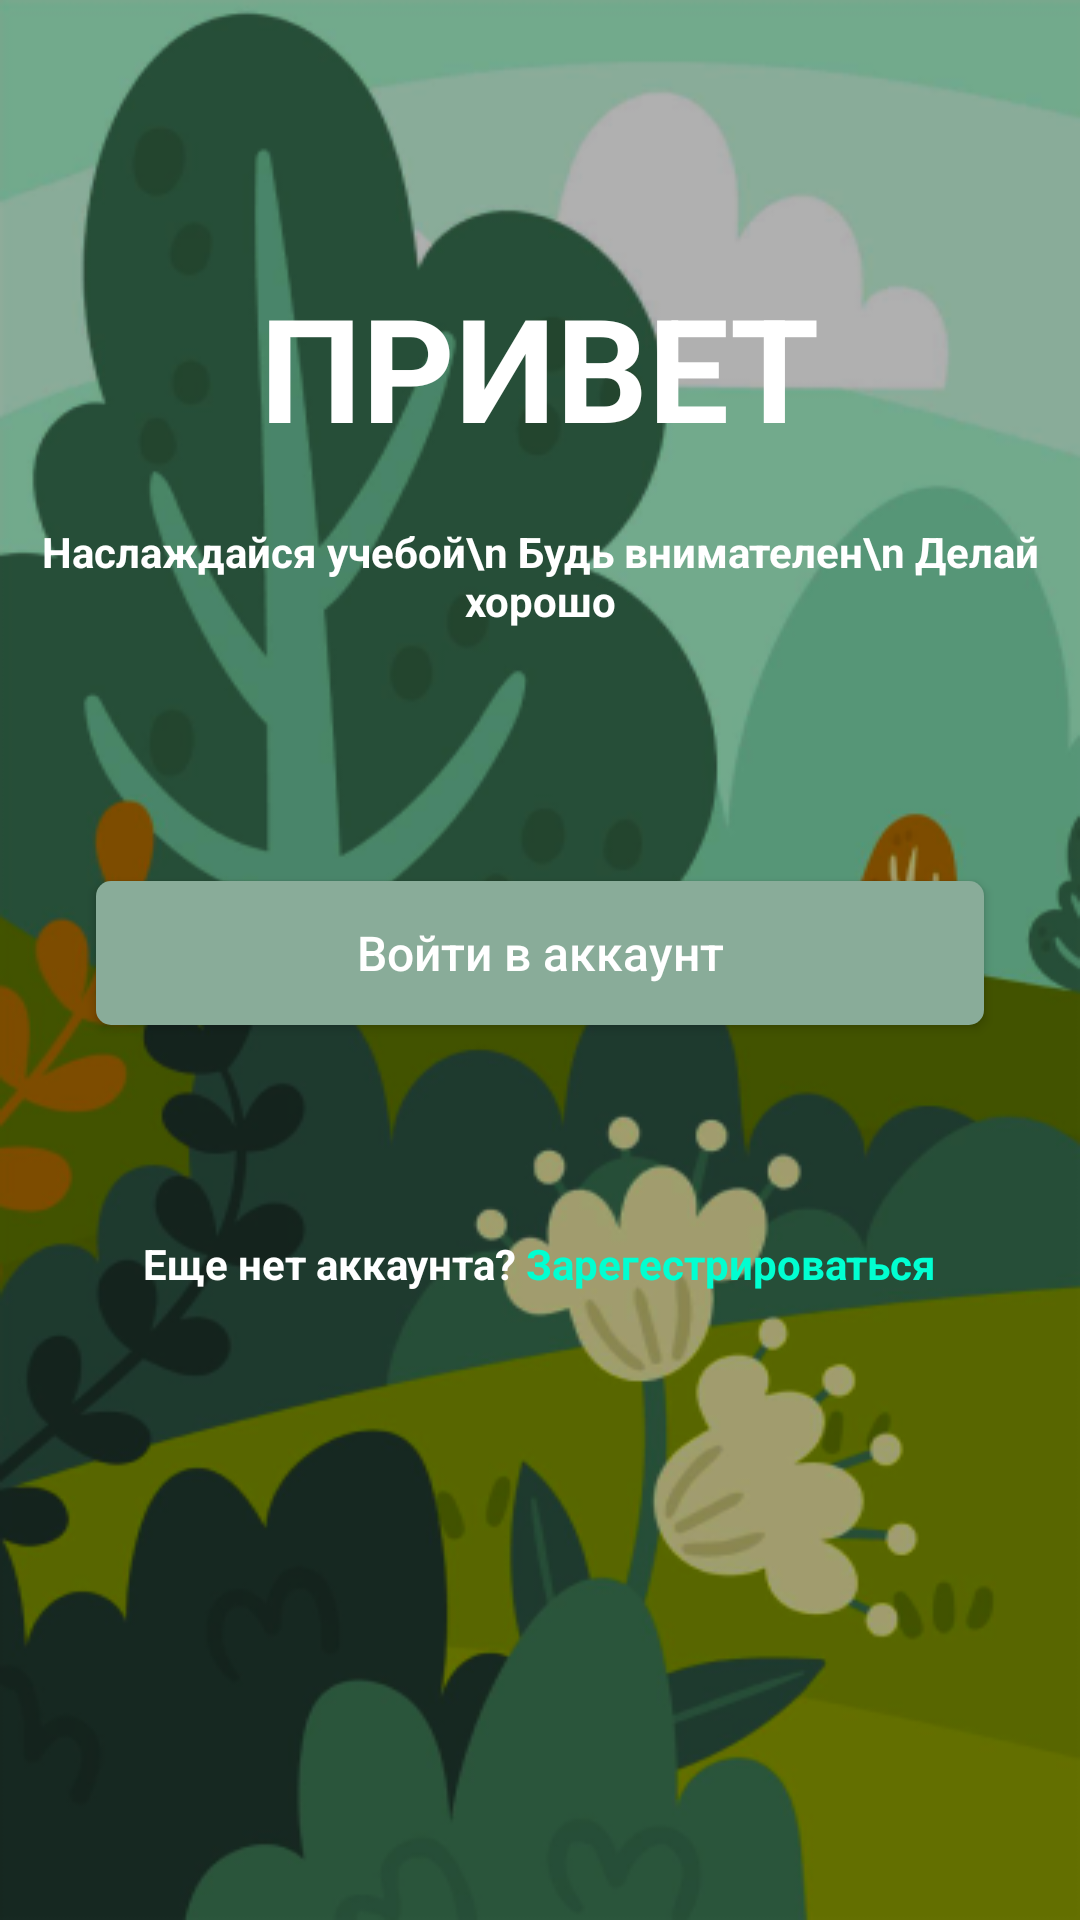

Android layout source for this screen:
<!-- AndroidManifest.xml: application theme Theme.Zen -->
<!-- res/layout/activity_main2.xml -->
<?xml version="1.0" encoding="utf-8"?>
<androidx.constraintlayout.widget.ConstraintLayout xmlns:android="http://schemas.android.com/apk/res/android"
    xmlns:app="http://schemas.android.com/apk/res-auto"
    xmlns:tools="http://schemas.android.com/tools"
    android:layout_width="match_parent"
    android:layout_height="match_parent"
    tools:context=".MainActivity2"
    android:background="@drawable/bg1">


    <ScrollView
        android:layout_width="match_parent"
        android:layout_height="match_parent"
        app:layout_constraintStart_toStartOf="parent"
        app:layout_constraintTop_toTopOf="parent"
        app:layout_constraintTop_toBottomOf="parent"
        app:layout_constraintEnd_toEndOf="parent">

        <androidx.constraintlayout.widget.ConstraintLayout
            android:layout_width="match_parent"
            android:layout_height="match_parent">
            <ImageView
                android:id="@+id/imageView2"
                android:layout_width="wrap_content"
                android:layout_height="wrap_content"
                android:layout_marginTop="40dp"
                android:src="@drawable/logo"
                app:layout_constraintEnd_toEndOf="parent"
                app:layout_constraintStart_toStartOf="parent"
                app:layout_constraintTop_toTopOf="parent"
                />

            <TextView
                android:id="@+id/textView"
                android:layout_width="wrap_content"
                android:layout_height="wrap_content"
                android:layout_marginTop="50dp"
                android:text="привет"
                android:textAllCaps="true"
                android:textColor="@color/white"
                android:textSize="48sp"
                android:textStyle="bold"
                app:layout_constraintEnd_toEndOf="parent"
                app:layout_constraintStart_toStartOf="parent"
                app:layout_constraintTop_toBottomOf="@+id/imageView2" />

            <TextView
                android:id="@+id/textView2"
                android:layout_width="wrap_content"
                android:layout_height="wrap_content"
                android:layout_marginTop="20dp"
                android:text="Наслаждайся учебой\n Будь внимателен\n Делай хорошо"
                android:textAlignment="center"
                android:textColor="@color/white"
                android:textSize="14sp"
                android:textStyle="bold"
                app:layout_constraintEnd_toEndOf="parent"
                app:layout_constraintStart_toStartOf="parent"
                app:layout_constraintTop_toBottomOf="@+id/textView" />

            <androidx.appcompat.widget.AppCompatButton
                android:id="@+id/button"
                android:layout_width="0dp"
                android:layout_height="wrap_content"
                android:layout_marginStart="32dp"
                android:layout_marginTop="84dp"
                android:layout_marginEnd="32dp"
                android:background="@drawable/btn"
                android:text="Войти в аккаунт"
                android:textAllCaps="false"
                android:textColor="@color/white"
                android:textSize="16sp"
                app:layout_constraintEnd_toEndOf="parent"
                app:layout_constraintStart_toStartOf="parent"
                app:layout_constraintTop_toBottomOf="@+id/textView2"
                android:onClick="sign_in"/>


            <androidx.constraintlayout.widget.ConstraintLayout
                android:id="@+id/constraint"
                android:layout_width="wrap_content"
                android:layout_height="wrap_content"
                android:layout_marginTop="70dp"
                app:layout_constraintEnd_toEndOf="parent"
                app:layout_constraintStart_toStartOf="parent"
                app:layout_constraintTop_toBottomOf="@+id/button">

                <TextView
                    android:id="@+id/textView4"
                    android:layout_width="wrap_content"
                    android:layout_height="wrap_content"
                    android:text="Еще нет аккаунта? "
                    android:textAlignment="center"
                    android:textColor="@color/white"
                    android:textSize="14sp"
                    android:textStyle="bold" />

                <TextView
                    android:id="@+id/textView3"
                    android:layout_width="wrap_content"
                    android:layout_height="wrap_content"
                    android:text="Зарегестрироваться"
                    android:textColor="@color/neon"
                    android:textSize="14sp"
                    android:textStyle="bold"
                    app:layout_constraintEnd_toEndOf="parent"
                    app:layout_constraintStart_toEndOf="@+id/textView4"
                    app:layout_constraintTop_toTopOf="@+id/textView4"
                    android:onClick="reg"/>
            </androidx.constraintlayout.widget.ConstraintLayout>
        </androidx.constraintlayout.widget.ConstraintLayout>


    </ScrollView>

</androidx.constraintlayout.widget.ConstraintLayout>
<!-- resources referenced by this layout -->
<resources>
  <color name="neon">#01FFD1</color>
  <color name="white">#FFFFFFFF</color>
  <!-- drawable bg1: png bitmap (drawable, 121004 bytes) -->
  <!-- drawable btn (drawable) -->
  <?xml version="1.0" encoding="utf-8"?>
  <shape xmlns:android="http://schemas.android.com/apk/res/android"
      android:shape="rectangle">
      <corners android:radius="5dp"/>
      <solid android:color="@color/green" />
  
  </shape>
  <style name="Theme.Zen" parent="Theme.MaterialComponents.DayNight.NoActionBar">
          
          <item name="colorPrimary">@color/purple_500</item>
          <item name="colorPrimaryVariant">@color/purple_700</item>
          <item name="colorOnPrimary">@color/white</item>
          
          <item name="colorSecondary">@color/teal_200</item>
          <item name="colorSecondaryVariant">@color/teal_700</item>
          <item name="colorOnSecondary">@color/black</item>
          
          <item name="android:statusBarColor">?attr/colorPrimaryVariant</item>
          
      </style>
  <color name="green">#89AC99</color>
  <color name="purple_500">#FF6200EE</color>
  <color name="purple_700">#FF3700B3</color>
  <color name="teal_200">#FF03DAC5</color>
  <color name="teal_700">#FF018786</color>
  <color name="black">#FF000000</color>
</resources>
